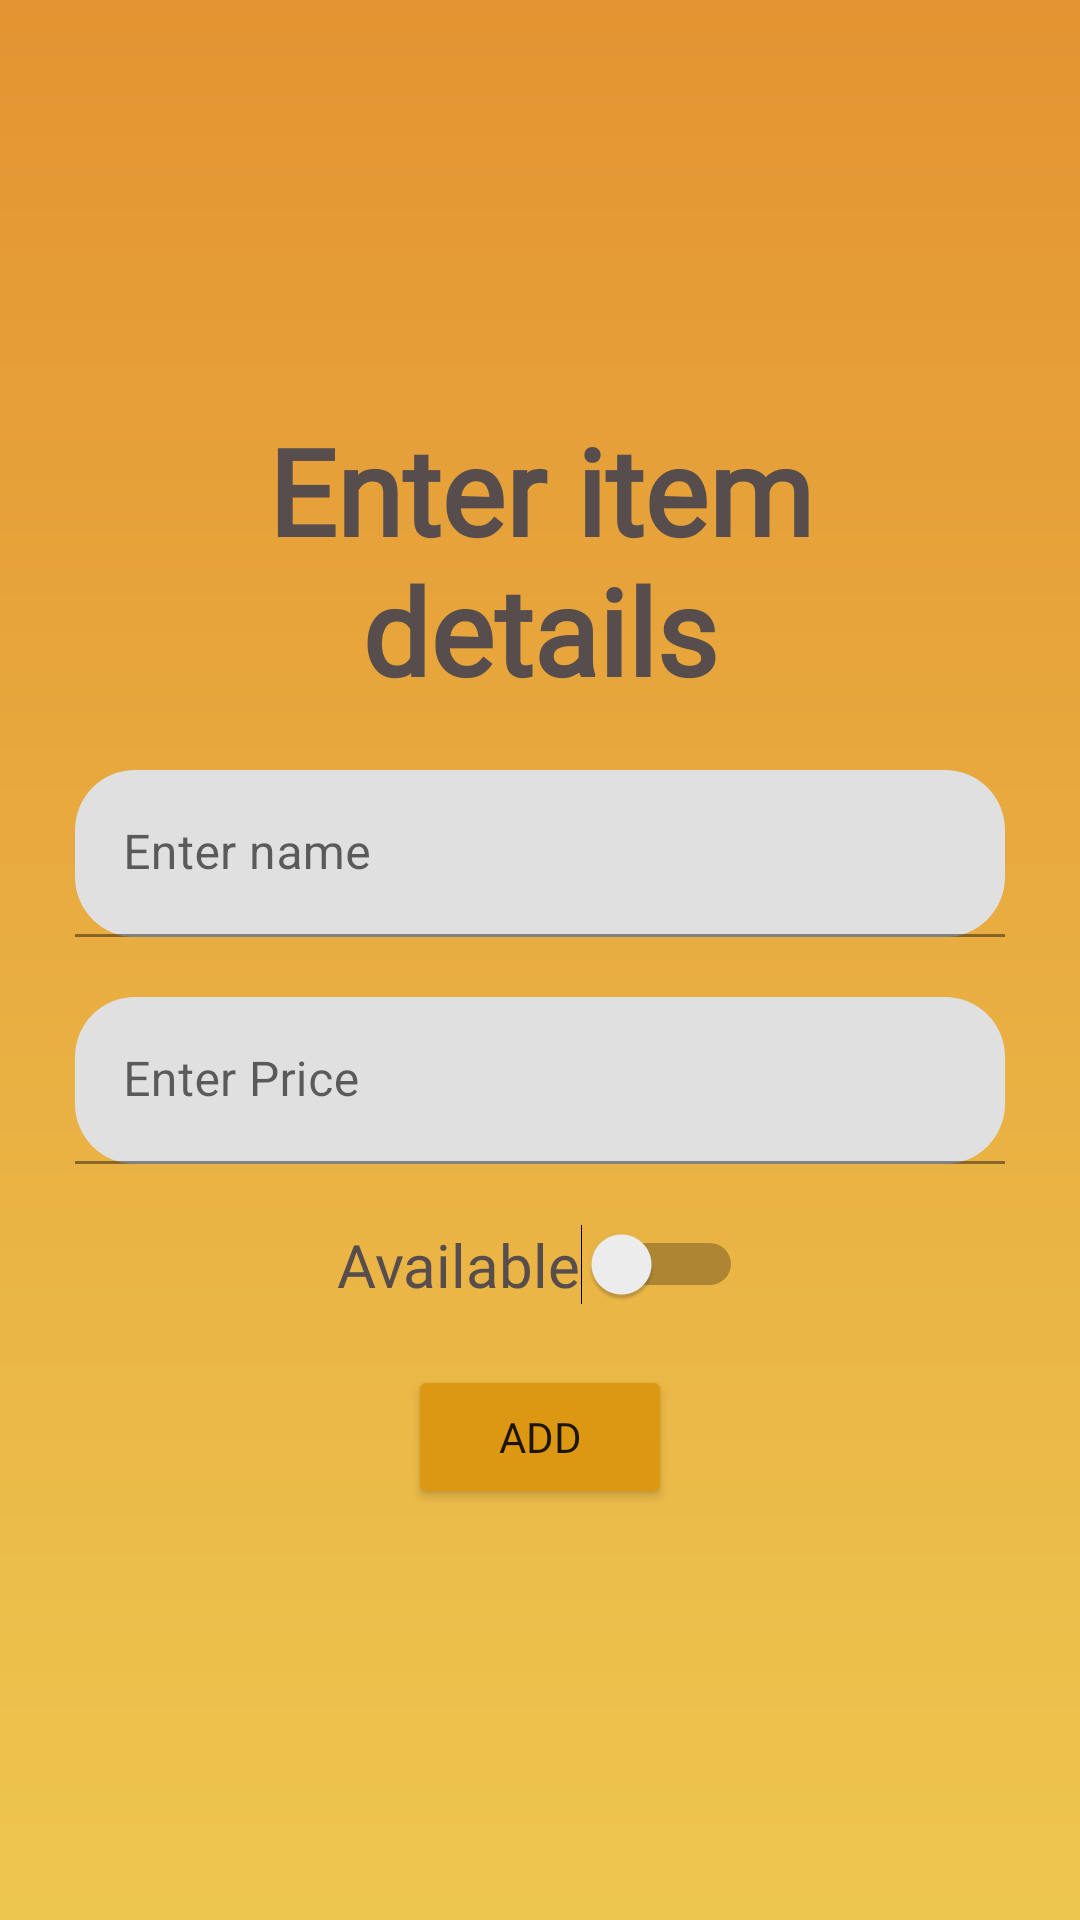

Produce the Android XML layout that renders to this screen, including the resource entries it uses.
<!-- AndroidManifest.xml: application theme Theme.Main -->
<!-- res/layout/fragment_add_item.xml -->
<?xml version="1.0" encoding="utf-8"?>
<LinearLayout xmlns:android="http://schemas.android.com/apk/res/android"
    xmlns:tools="http://schemas.android.com/tools"
    android:layout_width="match_parent"
    android:layout_height="match_parent"
    xmlns:app="http://schemas.android.com/apk/res-auto"
    android:orientation="vertical"
    android:gravity="center"
    android:padding="25sp"
    android:background="@drawable/gradient_bg"
    tools:context=".AddItemFragment">

    
    <TextView
        android:layout_width="match_parent"
        android:layout_height="wrap_content"
        android:text="@string/enter_item_details"
        android:fontFamily="@font/lobster"
        android:textSize="40sp"
        android:textColor="@color/grey"
        android:layout_marginBottom="20sp"
        android:gravity="center"
        android:textStyle="bold"/>
    <com.google.android.material.textfield.TextInputLayout
        android:layout_width="match_parent"
        android:layout_height="wrap_content"
        app:boxCornerRadiusBottomEnd="20sp"
        app:boxCornerRadiusTopStart="20sp"
        app:boxCornerRadiusTopEnd="20sp"
        app:boxCornerRadiusBottomStart="20sp">
        <com.google.android.material.textfield.TextInputEditText
            android:layout_width="match_parent"
            android:layout_height="wrap_content"
            android:layout_marginBottom="20sp"
            android:hint="@string/enter_item_name"
            android:id="@+id/item_name"/>

    </com.google.android.material.textfield.TextInputLayout>
    <com.google.android.material.textfield.TextInputLayout
        android:layout_width="match_parent"
        android:layout_height="wrap_content"
        app:boxCornerRadiusBottomEnd="20sp"
        app:boxCornerRadiusTopStart="20sp"
        app:boxCornerRadiusTopEnd="20sp"
        app:boxCornerRadiusBottomStart="20sp">
        <com.google.android.material.textfield.TextInputEditText
            android:layout_width="match_parent"
            android:layout_height="wrap_content"
            android:digits="0123456789"
            android:inputType="number"
            android:layout_marginBottom="20sp"
            android:hint="@string/enter_item_price"
            android:id="@+id/item_price"/>
    </com.google.android.material.textfield.TextInputLayout>
    <Switch
        android:id="@+id/availability"
        android:layout_width="wrap_content"
        android:layout_height="wrap_content"
        android:text="@string/available"
        android:textSize="20sp"
        android:textColor="@color/grey"
        android:fontFamily="@font/lobster"
        android:layout_gravity="center"
        android:layout_marginBottom="20sp"
        tools:ignore="UseSwitchCompatOrMaterialXml" />
    <Button
        android:layout_width="wrap_content"
        android:layout_height="wrap_content"
        android:fontFamily="@font/lobster"
        android:backgroundTint="@color/button_color_2"
        android:text="@string/add"
        android:id="@+id/add_item_button"/>

</LinearLayout>
<!-- resources referenced by this layout -->
<resources>
  <color name="button_color_2">#DC9812</color>
  <color name="grey">#584D4D</color>
  <!-- drawable gradient_bg (drawable) -->
  <?xml version="1.0" encoding="utf-8"?>
  <shape xmlns:android="http://schemas.android.com/apk/res/android">
      <gradient
          android:type="linear"
          android:angle="-90"
          android:startColor="#E49432"
          android:endColor="#EDC64F" />
  </shape>
  <string name="add">ADD</string>
  <string name="available">Available</string>
  <string name="enter_item_details">Enter item details</string>
  <string name="enter_item_name">Enter name</string>
  <string name="enter_item_price">Enter Price</string>
  <style name="Theme.Main" parent="Theme.MaterialComponents.DayNight.DarkActionBar">
          
          <item name="colorPrimary">@color/purple_200</item>
          <item name="colorPrimaryVariant">@color/purple_700</item>
          <item name="colorOnPrimary">@color/black</item>
          
          <item name="colorSecondary">@color/teal_200</item>
          <item name="colorSecondaryVariant">@color/teal_200</item>
          <item name="colorOnSecondary">@color/black</item>
          
          <item name="android:statusBarColor">#003700B3</item>
          
      </style>
  <color name="purple_200">#ebd7a0</color>
  <color name="purple_700">#FF3700B3</color>
  <color name="black">#FF000000</color>
  <color name="teal_200">#FF03DAC5</color>
</resources>
